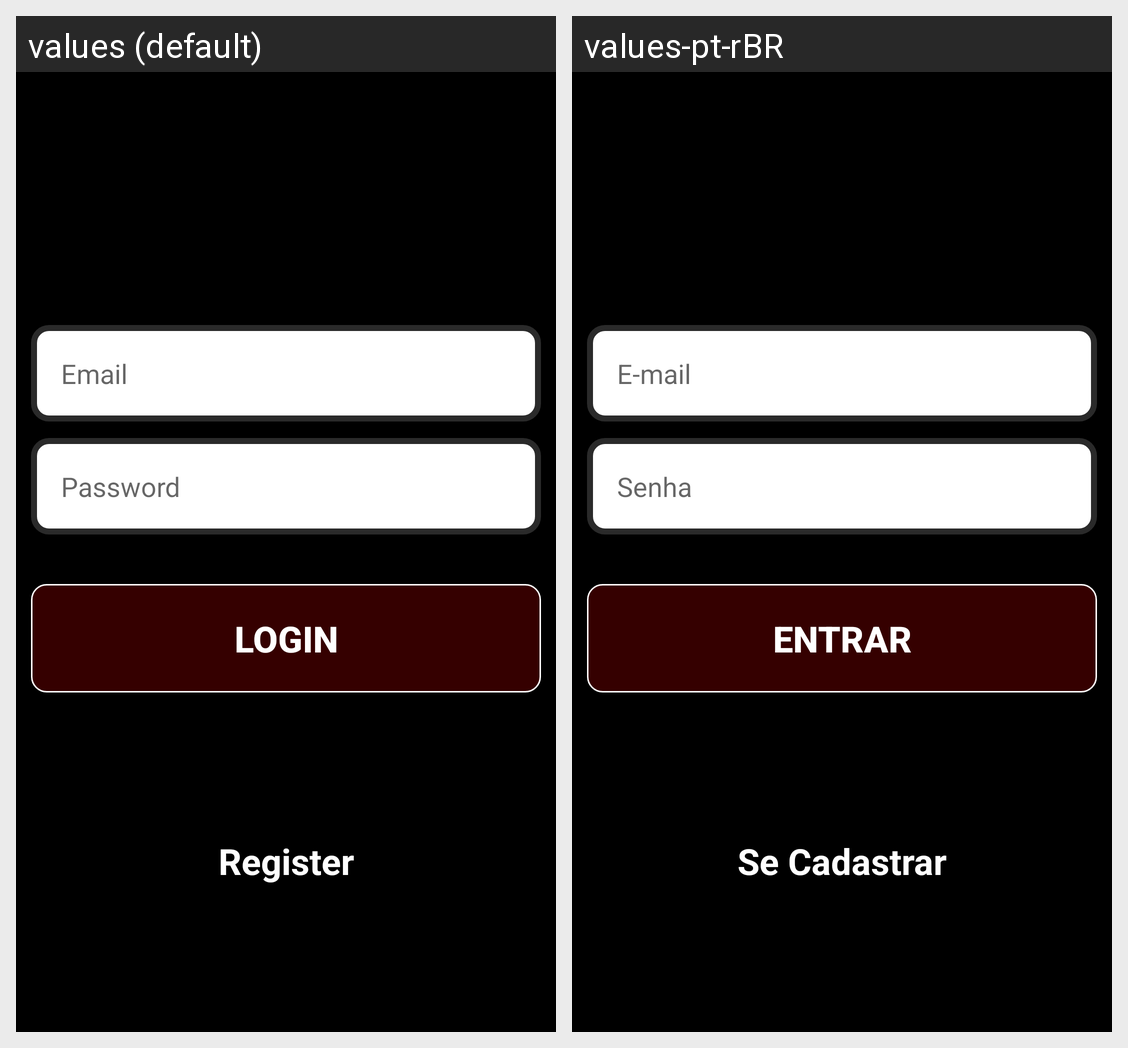

For this localized Android screen grid, give each drawn string resource with its value in every locale shown.
Android screen res/layout/activity_login.xml rendered under 2 locales, left to right: values (default), values-pt-rBR. Device: Nexus 5 (rendered at 1080×1920; each locale shown at half size, 540×960, under a caption strip naming it); theme Theme.AsEscuras.
Strings drawn on this screen, with the default value and each locale's value (text and hints the layout hard-codes, and strings that could not be matched under every locale, appear in the picture but are not listed):

prompt_email
  values: Email
  values-pt-rBR: E-mail

prompt_password
  values: Password
  values-pt-rBR: Senha

action_sign_in
  values: Login
  values-pt-rBR: Entrar

action_register
  values: Register
  values-pt-rBR: Se Cadastrar
